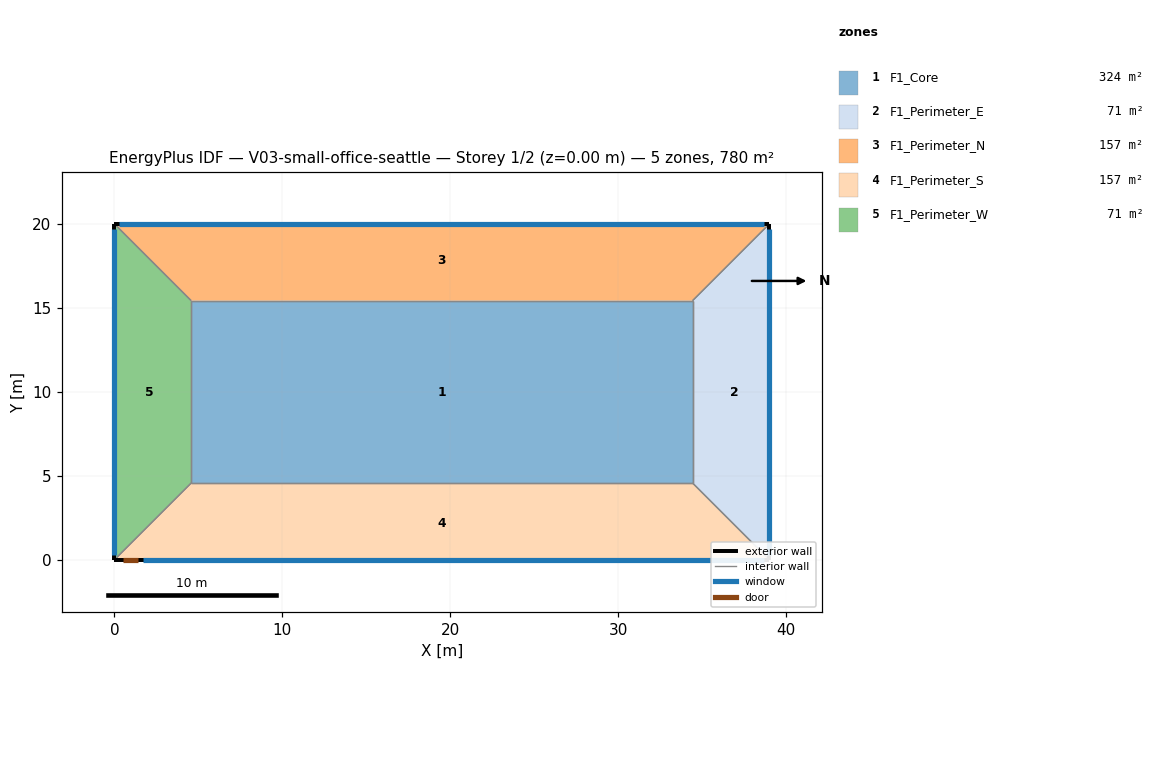
=== STOREY PLAN SPEC (per zone: floor XY polygon, exterior-wall plan segments, windows/doors) ===
zone 1: F1_Core  (324.3 m²)
  floor: (4.57, 15.43) (34.43, 15.43) (34.43, 4.57) (4.57, 4.57)
  interior walls: 4
zone 2: F1_Perimeter_E  (70.5 m²)
  floor: (34.43, 4.57) (34.43, 15.43) (39.00, 20.00) (39.00, 0.00)
  exterior wall: (39.00, 0.00) – (39.00, 20.00)  [20.0 m]
    window: (39.00, 0.30) – (39.00, 19.70)  [27.9 m²]
  interior walls: 3
zone 3: F1_Perimeter_N  (157.3 m²)
  floor: (34.43, 15.43) (4.57, 15.43) (0.00, 20.00) (39.00, 20.00)
  exterior wall: (39.00, 20.00) – (0.00, 20.00)  [39.0 m]
    window: (38.70, 20.00) – (0.30, 20.00)  [57.4 m²]
  interior walls: 3
zone 4: F1_Perimeter_S  (157.3 m²)
  floor: (4.57, 4.57) (34.43, 4.57) (39.00, 0.00) (0.00, 0.00)
  exterior wall: (0.00, 0.00) – (39.00, 0.00)  [39.0 m]
    door: (0.50, 0.00) – (1.41, 0.00)  [1.9 m²]
    window: (1.71, 0.00) – (38.70, 0.00)  [39.2 m²]
  interior walls: 3
zone 5: F1_Perimeter_W  (70.5 m²)
  floor: (4.57, 15.43) (4.57, 4.57) (0.00, 0.00) (0.00, 20.00)
  exterior wall: (0.00, 20.00) – (0.00, 0.00)  [20.0 m]
    window: (0.00, 19.70) – (0.00, 0.30)  [20.1 m²]
  interior walls: 3

=== DERIVED (storey summary) ===
Building: V03-small-office-seattle
Storey: 1 of 2  (floor level z = 0.00 m)
Storey gross floor area: 780.0 m²
Zones on this storey: 5
  - F1_Core: floor 324.3 m²
  - F1_Perimeter_E: floor 70.5 m²; exterior wall 20.0 m (77.4 m²); 1 window(s) 27.9 m²; WWR 36.0%
  - F1_Perimeter_N: floor 157.3 m²; exterior wall 39.0 m (150.9 m²); 1 window(s) 57.4 m²; WWR 38.0%
  - F1_Perimeter_S: floor 157.3 m²; exterior wall 39.0 m (150.9 m²); 1 window(s) 39.2 m²; WWR 26.0%; 1 door(s)
  - F1_Perimeter_W: floor 70.5 m²; exterior wall 20.0 m (77.4 m²); 1 window(s) 20.1 m²; WWR 26.0%
Zone adjacency (shared interzone walls):
  - F1_Core ↔ F1_Perimeter_E
  - F1_Core ↔ F1_Perimeter_N
  - F1_Core ↔ F1_Perimeter_S
  - F1_Core ↔ F1_Perimeter_W
  - F1_Perimeter_E ↔ F1_Perimeter_N
  - F1_Perimeter_E ↔ F1_Perimeter_S
  - F1_Perimeter_N ↔ F1_Perimeter_W
  - F1_Perimeter_S ↔ F1_Perimeter_W